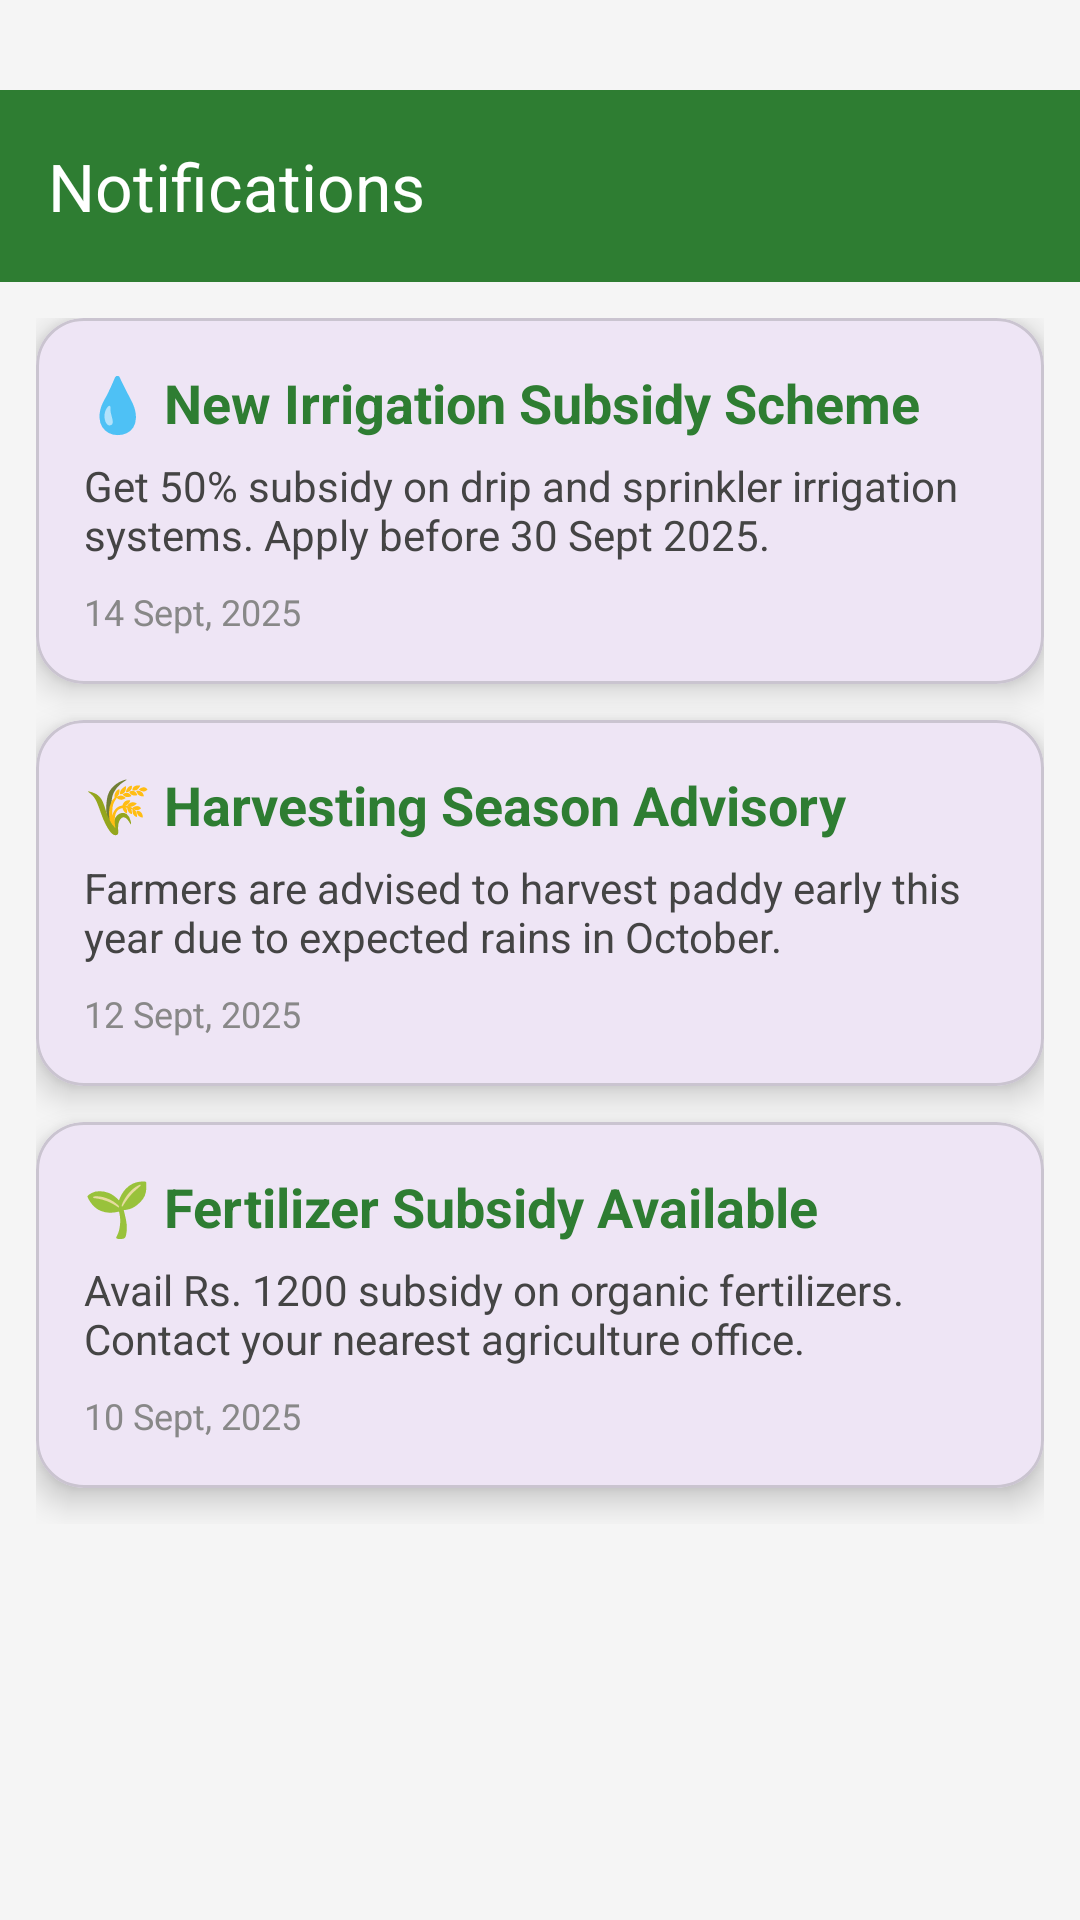

Layout XML and referenced resources for this Android screen:
<!-- AndroidManifest.xml: application theme Theme.SmartCropApp -->
<!-- res/layout/activity_notifications.xml -->
<?xml version="1.0" encoding="utf-8"?>
<LinearLayout xmlns:android="http://schemas.android.com/apk/res/android"
    xmlns:app="http://schemas.android.com/apk/res-auto"
    android:layout_width="match_parent"
    android:layout_height="match_parent"
    xmlns:tools="http://schemas.android.com/tools"
    android:orientation="vertical"
    android:background="#F5F5F5"
    tools:context=".notifications.NotificationsActivity">

    
    <androidx.appcompat.widget.Toolbar
        android:id="@+id/toolbar_forgot"
        android:layout_width="match_parent"
        android:layout_height="?attr/actionBarSize"
        android:background="#2E7D32"
        android:layout_marginTop="30dp"
        app:title="Notifications"
        app:titleTextColor="@android:color/white" />

    
    <ScrollView
        android:layout_width="match_parent"
        android:layout_height="match_parent"
        android:padding="12dp">

        <LinearLayout
            android:layout_width="match_parent"
            android:layout_height="wrap_content"
            android:orientation="vertical">

            
            <com.google.android.material.card.MaterialCardView
                android:layout_width="match_parent"
                android:layout_height="wrap_content"
                android:layout_marginBottom="12dp"
                app:cardCornerRadius="16dp"
                app:cardElevation="6dp">

                <LinearLayout
                    android:layout_width="match_parent"
                    android:layout_height="wrap_content"
                    android:orientation="vertical"
                    android:padding="16dp">

                    <TextView
                        android:layout_width="match_parent"
                        android:layout_height="wrap_content"
                        android:text="💧 New Irrigation Subsidy Scheme"
                        android:textSize="18sp"
                        android:textStyle="bold"
                        android:textColor="#2E7D32" />

                    <TextView
                        android:layout_width="match_parent"
                        android:layout_height="wrap_content"
                        android:text="Get 50% subsidy on drip and sprinkler irrigation systems. Apply before 30 Sept 2025."
                        android:textSize="14sp"
                        android:textColor="#444"
                        android:layout_marginTop="6dp" />

                    <TextView
                        android:layout_width="wrap_content"
                        android:layout_height="wrap_content"
                        android:text="14 Sept, 2025"
                        android:textSize="12sp"
                        android:textColor="#888"
                        android:layout_marginTop="8dp" />
                </LinearLayout>
            </com.google.android.material.card.MaterialCardView>

            
            <com.google.android.material.card.MaterialCardView
                android:layout_width="match_parent"
                android:layout_height="wrap_content"
                android:layout_marginBottom="12dp"
                app:cardCornerRadius="16dp"
                app:cardElevation="6dp">

                <LinearLayout
                    android:layout_width="match_parent"
                    android:layout_height="wrap_content"
                    android:orientation="vertical"
                    android:padding="16dp">

                    <TextView
                        android:layout_width="match_parent"
                        android:layout_height="wrap_content"
                        android:text="🌾 Harvesting Season Advisory"
                        android:textSize="18sp"
                        android:textStyle="bold"
                        android:textColor="#2E7D32" />

                    <TextView
                        android:layout_width="match_parent"
                        android:layout_height="wrap_content"
                        android:text="Farmers are advised to harvest paddy early this year due to expected rains in October."
                        android:textSize="14sp"
                        android:textColor="#444"
                        android:layout_marginTop="6dp" />

                    <TextView
                        android:layout_width="wrap_content"
                        android:layout_height="wrap_content"
                        android:text="12 Sept, 2025"
                        android:textSize="12sp"
                        android:textColor="#888"
                        android:layout_marginTop="8dp" />
                </LinearLayout>
            </com.google.android.material.card.MaterialCardView>

            
            <com.google.android.material.card.MaterialCardView
                android:layout_width="match_parent"
                android:layout_height="wrap_content"
                android:layout_marginBottom="12dp"
                app:cardCornerRadius="16dp"
                app:cardElevation="6dp">

                <LinearLayout
                    android:layout_width="match_parent"
                    android:layout_height="wrap_content"
                    android:orientation="vertical"
                    android:padding="16dp">

                    <TextView
                        android:layout_width="match_parent"
                        android:layout_height="wrap_content"
                        android:text="🌱 Fertilizer Subsidy Available"
                        android:textSize="18sp"
                        android:textStyle="bold"
                        android:textColor="#2E7D32" />

                    <TextView
                        android:layout_width="match_parent"
                        android:layout_height="wrap_content"
                        android:text="Avail Rs. 1200 subsidy on organic fertilizers. Contact your nearest agriculture office."
                        android:textSize="14sp"
                        android:textColor="#444"
                        android:layout_marginTop="6dp" />

                    <TextView
                        android:layout_width="wrap_content"
                        android:layout_height="wrap_content"
                        android:text="10 Sept, 2025"
                        android:textSize="12sp"
                        android:textColor="#888"
                        android:layout_marginTop="8dp" />
                </LinearLayout>
            </com.google.android.material.card.MaterialCardView>

        </LinearLayout>
    </ScrollView>
</LinearLayout>
<!-- resources referenced by this layout -->
<resources>
  <style name="Theme.SmartCropApp" parent="Base.Theme.SmartCropApp" />
  <style name="Base.Theme.SmartCropApp" parent="Theme.Material3.DayNight.NoActionBar">
          
          
      </style>
</resources>
